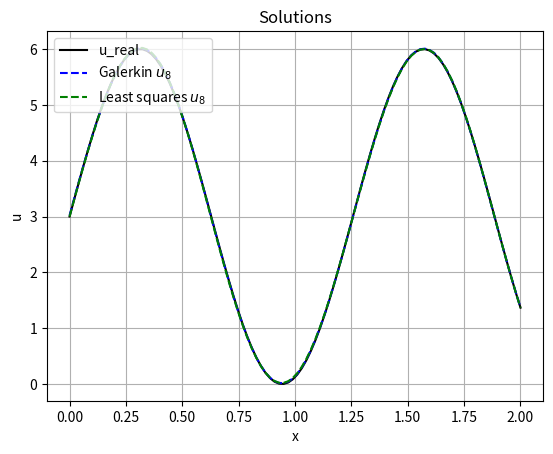

Reproduce this figure in Python.
#!/usr/bin/env python3 

from sympy import *
import numpy as np
import matplotlib.pyplot as plt 
from typing import Callable
from scipy import integrate as scipy_int
import warnings
warnings.filterwarnings("ignore")

a, b = 0, 2
alpha1, alpha2 = 1, 2
n = 8 # 5-7
eps = 1e-10

x = Symbol('x')
k_expr = 1 * x**1 + 2
p_expr = 1 * x**1 + 1
q_expr = 1 * x**2 + 2
k = lambdify(x, k_expr, 'numpy')
p = lambdify(x, p_expr, 'numpy')
q = lambdify(x, q_expr, 'numpy')

u_expr = 3 * sin(5 * x) + 3
u_real = lambdify(x, u_expr, 'numpy') 
du = lambdify(x, u_expr.diff(x), 'numpy')


mu1 = -k(a) * du(a) + alpha1 * u_real(a)
mu2 = k(b) * du(b) + alpha2 * u_real(b)
print(f'mu_1 = {mu1}, mu_2 = {mu2}')



def operator_A(expr):
    return -(k_expr*expr.diff(x)).diff(x) + p_expr * expr.diff(x) + q_expr * expr


f_expr = operator_A(u_expr)
f = lambdify(x, f_expr, 'numpy')


print(f'Au = -(k(x)u(x)\')\' + p(x)u(x)\' + q(x)u(x)')
print(f'A = {operator_A(u_expr)}\n')
print(f'f = {f_expr}')



def graph(y, f_array, labels):
    ax = plt.subplot(111)
    colors = ['k-', 'b--', 'g--', 'r-', 'k.', 'b-', 'r.', 'g.']
    for i in range(len(f_array)):
        ax.plot(y, f_array[i](y), colors[i % 8], label=labels[i])
    plt.xlabel('x') 
    plt.ylabel('u')
    ax.legend(loc='upper left')
    plt.title('Solutions')
    ax.grid()
    plt.show()



def phi_i_expr(i: int):
    if i < 2:
        c, d = symbols('c d')
        c = b + (k(b) * (b-a))/(2*k(b) + alpha2 * (b-a))
        d = a - (k(a) * (b-a))/(2*k(a) + alpha1 * (b-a))
        if i == 0:
            return (x-a)**2 * (x-c)
        return (b-x)**2 * (x-d)
    l = Symbol('l')
    l = i
    return (x-a)**l * (b-x)**2


def phi_i(i: int, x: float):
    if i < 2:
        c = b + (k(b) * (b-a))/(2*k(b) + alpha2 * (b-a))
        d = a - (k(a) * (b-a))/(2*k(a) + alpha1 * (b-a))
        # print(f'c = {c}, d = {d}')
        if i == 0:
            return (x-a)**2 * (x-c)
        return (b-x)**2 * (x-d)
    return (x-a)**i * (b-x)**2


C, D  = symbols('C D')
C = (alpha2*mu1 - mu2*alpha1) / (alpha2*(alpha1*a-k(a)) - alpha1*(k(b) + alpha2*b))
D = (mu1 + k(a) * C) / alpha1 - C*a
phi0_expr = C * x + D
print(f'phi0 = {phi0_expr}')


def phi0(y: float):
    return C * y + D


def Galerkin():
    f_expr_v = f_expr - operator_A(phi0_expr)
    b_ = np.zeros((n, 1))
    A = np.zeros((n, n))
    for row in range(n):
        f_phi = lambdify(x, f_expr_v*phi_i_expr(row), 'numpy')
        b_[row] = scipy_int.quad(lambda y: f_phi(y), a, b, epsabs=eps, epsrel=eps, limit=100)[0]
        for col in range(n):
            temp_f = lambdify(x, operator_A(phi_i_expr(col)) * phi_i_expr(row), 'numpy')
            # graph(np.linspace(a, b, 50), [temp_f], [f'A(phi_{col} * phi_{row}'])
            A[row][col] = scipy_int.quad(lambda y: temp_f(y), a, b, epsabs=eps, epsrel=eps, limit=100)[0]
    coef = np.linalg.solve(A, b_)
    print(f'sum(Ax-b) = {sum(np.dot(A, coef) - b_)}')
    return coef


def least_squares():
    f_expr_v = f_expr - operator_A(phi0_expr)
    b_ = np.zeros((n, 1))
    A = np.zeros((n, n))
    for row in range(n):
        f_Aphi = lambdify(x, f_expr_v * operator_A(phi_i_expr(row)), 'numpy')
        b_[row] = scipy_int.quad(lambda y: f_Aphi(y), a, b, epsabs=eps, epsrel=eps, limit=100)[0]
        for col in range(n):
            temp_f = lambdify(x, operator_A(phi_i_expr(col))* operator_A(phi_i_expr(row)), 'numpy')
            A[row][col] = scipy_int.quad(lambda y: temp_f(y), a, b, epsabs=eps, epsrel=eps, limit=100)[0]
    coef = np.linalg.solve(A, b_)
    print(f'sum(Ax-b) = {sum(np.dot(A, coef) - b_)}')
    return coef


def count_stuff():
    coef = Galerkin()
    def u_n(y: float)->float:
        return sum([coef[i] * phi_i(i, y) for i in range(n)]) + phi0(y)

    coef_sq = least_squares()
    def u_n_squares(y: float)->float:
        return sum([coef_sq[i] * phi_i(i, y) for i in range(n)]) + phi0(y)

    graph(np.linspace(a, b, 100), [u_real, u_n, u_n_squares],
        ['u_real', 'Galerkin $u_{%i}$' % n, 'Least squares $u_{%i}$' % n])
    # graph(np.linspace(a, b, 50), [u_real, u_n], ['u_real', f'Galerkin u_{n}'])
    # graph(np.linspace(a, b, 50), [u_real, u_n_squares], ['u_real', f'Least squares u_{n}'])
    
    print(f'delta(Galerkin) = {scipy_int.quad(lambda y: abs(u_real(y) - u_n(y)), a, b, epsabs=eps, epsrel=eps, limit=100)}')
    print(f'delta(squares) = {scipy_int.quad(lambda y: abs(u_real(y) - u_n_squares(y)), a, b, epsabs=eps, epsrel=eps, limit=100)}')


count_stuff()
